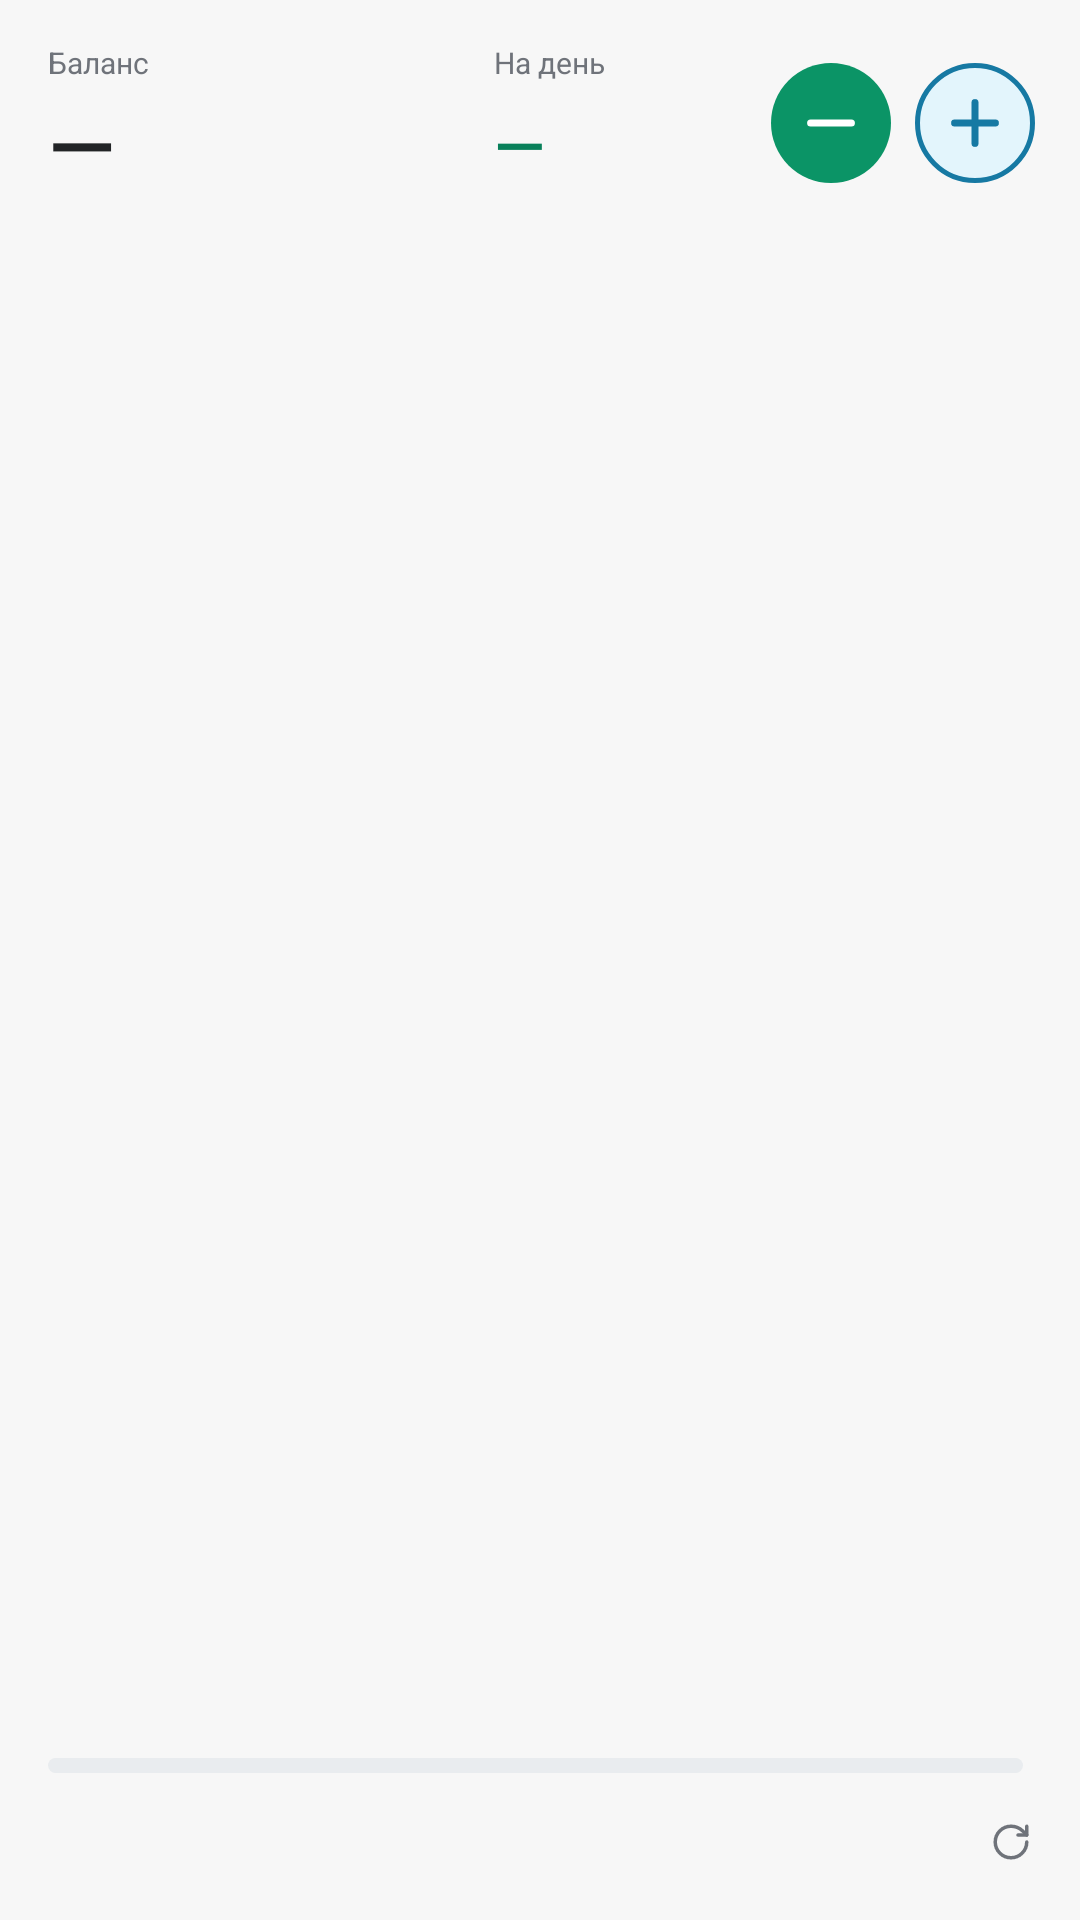

Reconstruct the res/layout file that produces this screen, plus the resources it refers to.
<!-- AndroidManifest.xml: application theme Theme.Marnotrat -->
<!-- res/layout/widget_large.xml -->
<?xml version="1.0" encoding="utf-8"?>
<LinearLayout xmlns:android="http://schemas.android.com/apk/res/android"
    android:id="@+id/root"
    android:layout_width="match_parent"
    android:layout_height="match_parent"
    android:background="@drawable/widget_bg"
    android:orientation="vertical"
    android:paddingStart="16dp"
    android:paddingTop="14dp"
    android:paddingEnd="11dp"
    android:paddingBottom="10dp">

    <LinearLayout
        android:layout_width="match_parent"
        android:layout_height="wrap_content"
        android:gravity="center_vertical"
        android:orientation="horizontal">

        <LinearLayout
            android:layout_width="0dp"
            android:layout_height="wrap_content"
            android:layout_weight="1.6"
            android:orientation="vertical">

            <TextView
                style="@style/WidgetLabel"
                android:text="@string/balance" />

            <TextView
                android:id="@+id/bal_v"
                style="@style/WidgetHero" />
        </LinearLayout>

        <LinearLayout
            android:layout_width="0dp"
            android:layout_height="wrap_content"
            android:layout_marginStart="8dp"
            android:layout_weight="1"
            android:orientation="vertical">

            <TextView
                android:id="@+id/c1_l"
                style="@style/WidgetLabel"
                android:text="@string/per_day" />

            <TextView
                android:id="@+id/c1_v"
                style="@style/WidgetHero.Second" />
        </LinearLayout>

        <ImageView
            android:id="@+id/add_expense"
            style="@style/WidgetButton.Large"
            android:contentDescription="@string/add_expense"
            android:src="@drawable/btn_expense" />

        <ImageView
            android:id="@+id/add_income"
            style="@style/WidgetButton.Large"
            android:contentDescription="@string/add_income"
            android:src="@drawable/btn_income" />
    </LinearLayout>

    <ImageView
        android:id="@+id/chart"
        android:layout_width="match_parent"
        android:layout_height="0dp"
        android:layout_marginTop="8dp"
        android:layout_weight="1"
        android:scaleType="fitCenter" />

    
    <LinearLayout
        android:id="@+id/month_row"
        android:layout_width="match_parent"
        android:layout_height="wrap_content"
        android:layout_marginTop="6dp"
        android:gravity="center_vertical"
        android:orientation="horizontal">

        <FrameLayout
            android:id="@+id/bars"
            android:layout_width="0dp"
            android:layout_height="13dp"
            android:layout_marginEnd="8dp"
            android:layout_weight="1">

            <ProgressBar
                android:id="@+id/bar_ok"
                style="?android:attr/progressBarStyleHorizontal"
                android:layout_width="match_parent"
                android:layout_height="match_parent"
                android:max="1000"
                android:progressDrawable="@drawable/bar_ok" />

            <ProgressBar
                android:id="@+id/bar_over"
                style="?android:attr/progressBarStyleHorizontal"
                android:layout_width="match_parent"
                android:layout_height="match_parent"
                android:max="1000"
                android:progressDrawable="@drawable/bar_over"
                android:visibility="gone" />
        </FrameLayout>

        <TextView
            android:id="@+id/pace"
            style="@style/WidgetNote" />
    </LinearLayout>

    <LinearLayout
        android:id="@+id/status_row"
        android:layout_width="match_parent"
        android:layout_height="wrap_content"
        android:layout_marginTop="2dp"
        android:gravity="center_vertical"
        android:minHeight="32dp"
        android:orientation="horizontal">

        <TextView
            android:id="@+id/today_v"
            style="@style/WidgetNote"
            android:textSize="12sp"
            android:textColor="@color/text" />

        <TextView
            android:id="@+id/rest"
            style="@style/WidgetNote"
            android:layout_width="0dp"
            android:layout_height="16dp"
            android:layout_weight="1"
            android:autoSizeMaxTextSize="12sp"
            android:autoSizeMinTextSize="9sp"
            android:autoSizeStepGranularity="1sp"
            android:autoSizeTextType="uniform"
            android:textSize="12sp"
            android:textColor="@color/muted" />

        <TextView
            android:id="@+id/stamp"
            style="@style/WidgetNote"
            android:layout_marginStart="6dp"
            android:textColor="@color/muted" />

        <ImageView
            android:id="@+id/refresh"
            android:layout_width="24dp"
            android:layout_height="24dp"
            android:contentDescription="@string/refresh"
            android:padding="5dp"
            android:src="@drawable/ic_refresh"
            android:tint="@color/muted" />
    </LinearLayout>
</LinearLayout>
<!-- resources referenced by this layout -->
<resources>
  <color name="muted">#6F737A</color>
  <color name="text">#222426</color>
  <!-- drawable btn_expense (drawable) -->
  <?xml version="1.0" encoding="utf-8"?>
  <layer-list xmlns:android="http://schemas.android.com/apk/res/android">
      <item
          android:width="24dp"
          android:height="24dp">
          <shape android:shape="oval">
              <solid android:color="@color/brand" />
          </shape>
      </item>
      <item
          android:width="14dp"
          android:height="14dp"
          android:drawable="@drawable/ic_minus"
          android:gravity="center" />
  </layer-list>
  <string name="add_expense">Витрата</string>
  <string name="add_income">Дохід</string>
  <string name="balance">Баланс</string>
  <string name="per_day">На день</string>
  <string name="refresh">Оновити</string>
  <style name="WidgetButton.Large">
          <item name="android:layout_width">48dp</item>
          <item name="android:layout_height">48dp</item>
          <item name="android:padding">4dp</item>
      </style>
  <style name="WidgetHero.Second">
          <item name="android:autoSizeMaxTextSize">22sp</item>
          <item name="android:autoSizeMinTextSize">11sp</item>
          <item name="android:textColor">@color/brand_text</item>
          <item name="android:textSize">22sp</item>
      </style>
  <style name="WidgetLabel">
          <item name="android:layout_width">match_parent</item>
          <item name="android:layout_height">14dp</item>
          <item name="android:autoSizeMaxTextSize">11sp</item>
          <item name="android:autoSizeMinTextSize">9sp</item>
          <item name="android:autoSizeStepGranularity">1sp</item>
          <item name="android:autoSizeTextType">uniform</item>
          <item name="android:ellipsize">end</item>
          <item name="android:maxLines">1</item>
          <item name="android:textColor">@color/muted</item>
          <item name="android:textSize">11sp</item>
      </style>
  <style name="WidgetNote">
          <item name="android:layout_width">wrap_content</item>
          <item name="android:layout_height">wrap_content</item>
          <item name="android:ellipsize">end</item>
          <item name="android:fontFeatureSettings">tnum</item>
          <item name="android:maxLines">1</item>
          <item name="android:textColor">@color/text</item>
          <item name="android:textSize">11sp</item>
      </style>
  <color name="track">#E9ECEF</color>
  <color name="brand">#0B9466</color>
  <color name="over">#E53935</color>
  <!-- drawable ic_minus (drawable) -->
  <?xml version="1.0" encoding="utf-8"?>
  <vector xmlns:android="http://schemas.android.com/apk/res/android"
      android:width="24dp" android:height="24dp" android:viewportWidth="24" android:viewportHeight="24">
      <path android:pathData="M5,12h14" android:strokeColor="@color/on_brand" android:strokeWidth="2.4" android:strokeLineCap="round" />
  </vector>
  <color name="inc_bg">#E3F5FC</color>
  <color name="inc_text">#1679A3</color>
  <!-- drawable ic_plus (drawable) -->
  <?xml version="1.0" encoding="utf-8"?>
  <vector xmlns:android="http://schemas.android.com/apk/res/android"
      android:width="24dp" android:height="24dp" android:viewportWidth="24" android:viewportHeight="24">
      <path android:pathData="M5,12h14M12,5v14" android:strokeColor="@color/inc_text" android:strokeWidth="2.4" android:strokeLineCap="round" />
  </vector>
  <color name="brand_text">#08805A</color>
  <color name="bg">#F7F7F7</color>
  <color name="surface">#FFFFFF</color>
  <color name="on_brand">#FFFFFF</color>
</resources>
